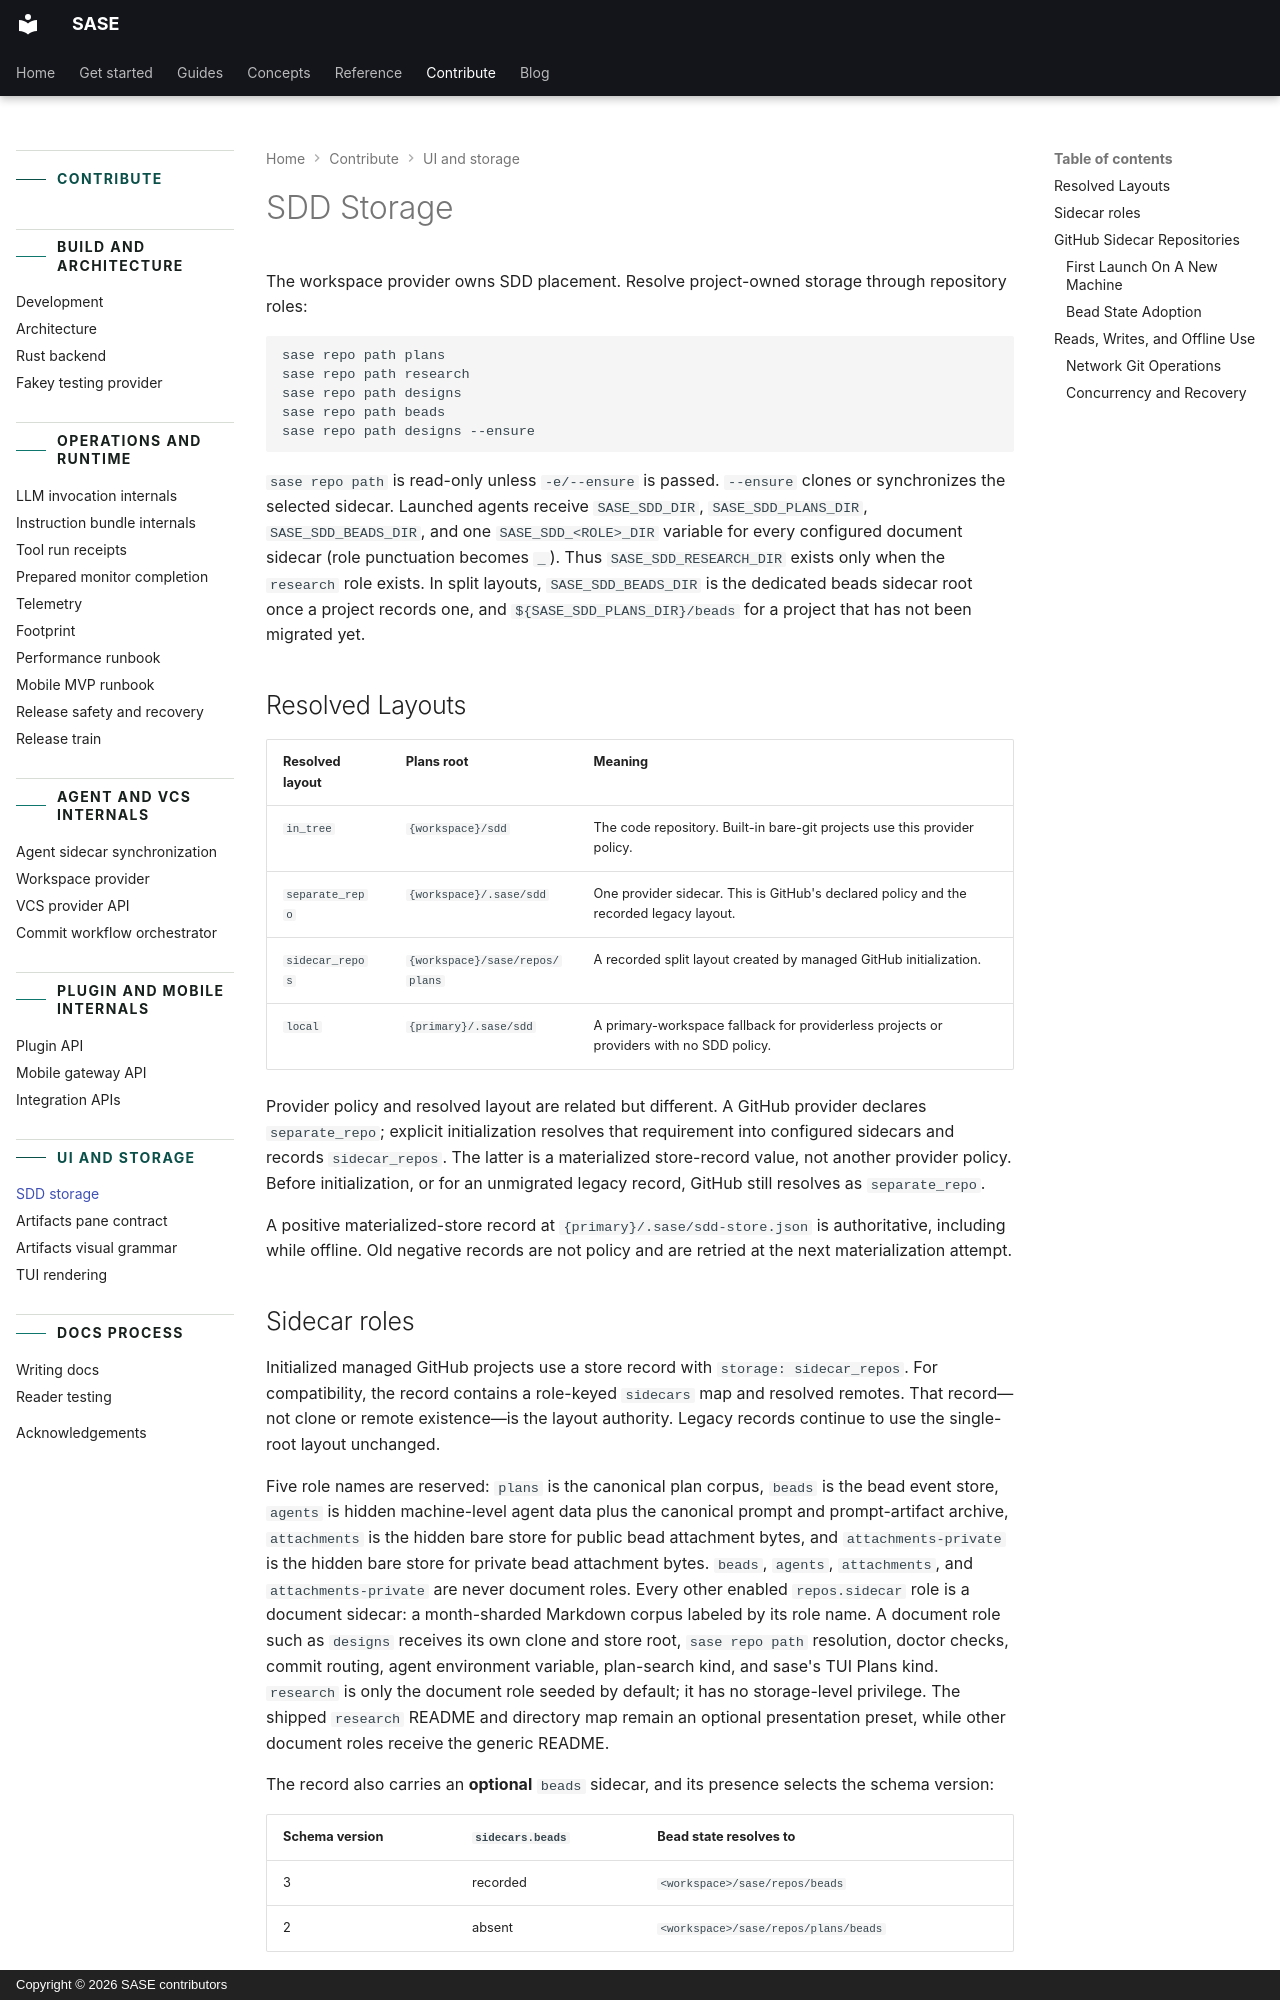

repository: sase-org/sase · page: contribute/sdd-storage/index.html · generator: mkdocs · copyright: Copyright © 2026 SASE contributors

---
title: "SDD Storage"
description:
  "The workspace provider owns SDD placement, while projects select a store beneath it."
---

# SDD Storage

The workspace provider owns SDD placement. Resolve project-owned storage through
repository roles:

```bash
sase repo path plans
sase repo path research
sase repo path designs
sase repo path beads
sase repo path designs --ensure
```

`sase repo path` is read-only unless `-e/--ensure` is passed. `--ensure` clones or
synchronizes the selected sidecar. Launched agents receive `SASE_SDD_DIR`,
`SASE_SDD_PLANS_DIR`, `SASE_SDD_BEADS_DIR`, and one `SASE_SDD_<ROLE>_DIR` variable for
every configured document sidecar (role punctuation becomes `_`). Thus
`SASE_SDD_RESEARCH_DIR` exists only when the `research` role exists. In split layouts,
`SASE_SDD_BEADS_DIR` is the dedicated beads sidecar root once a project records one, and
`${SASE_SDD_PLANS_DIR}/beads` for a project that has not been migrated yet.

## Resolved Layouts

| Resolved layout | Plans root                     | Meaning                                                                                 |
| --------------- | ------------------------------ | --------------------------------------------------------------------------------------- |
| `in_tree`       | `{workspace}/sdd`              | The code repository. Built-in bare-git projects use this provider policy.               |
| `separate_repo` | `{workspace}/.sase/sdd`        | One provider sidecar. This is GitHub's declared policy and the recorded legacy layout.  |
| `sidecar_repos` | `{workspace}/sase/repos/plans` | A recorded split layout created by managed GitHub initialization.                       |
| `local`         | `{primary}/.sase/sdd`          | A primary-workspace fallback for providerless projects or providers with no SDD policy. |

Provider policy and resolved layout are related but different. A GitHub provider
declares `separate_repo`; explicit initialization resolves that requirement into
configured sidecars and records `sidecar_repos`. The latter is a materialized
store-record value, not another provider policy. Before initialization, or for an
unmigrated legacy record, GitHub still resolves as `separate_repo`.

A positive materialized-store record at `{primary}/.sase/sdd-store.json` is
authoritative, including while offline. Old negative records are not policy and are
retried at the next materialization attempt.
